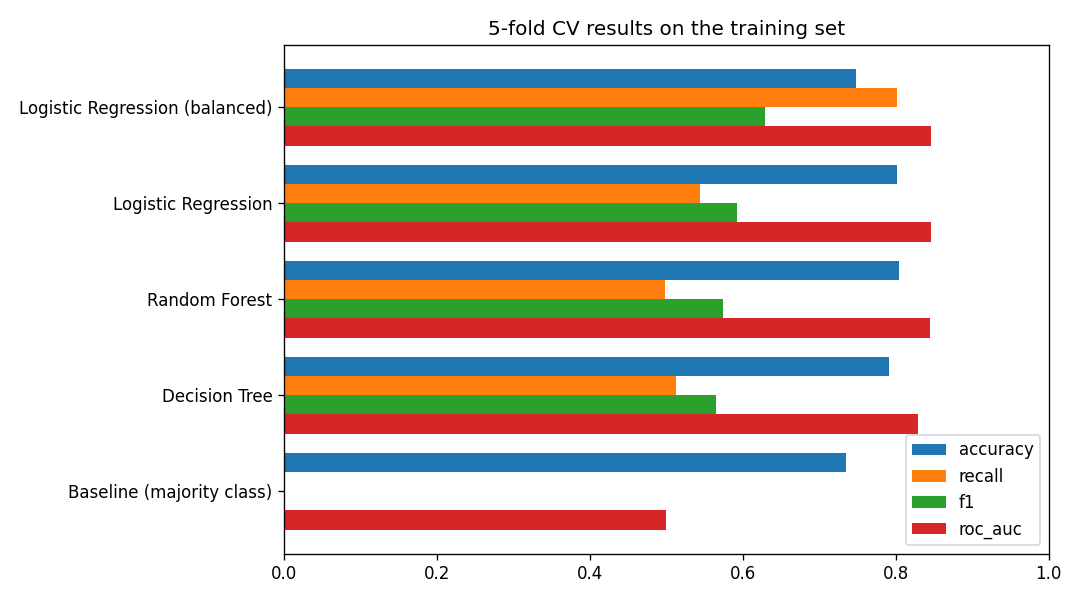

Data behind this chart, as committed beside it:
, accuracy, precision, recall, f1, roc_auc, f1_std
Logistic Regression (balanced), 0.7485, 0.5169, 0.8013, 0.6282, 0.846, 0.02314
Logistic Regression, 0.8019, 0.6521, 0.5438, 0.5924, 0.8461, 0.02978
Random Forest, 0.8037, 0.6774, 0.4977, 0.5737, 0.8452, 0.02078
Decision Tree, 0.7914, 0.6345, 0.513, 0.5649, 0.8288, 0.0308
Baseline (majority class), 0.7346, 0.0, 0.0, 0.0, 0.5, 0.0
